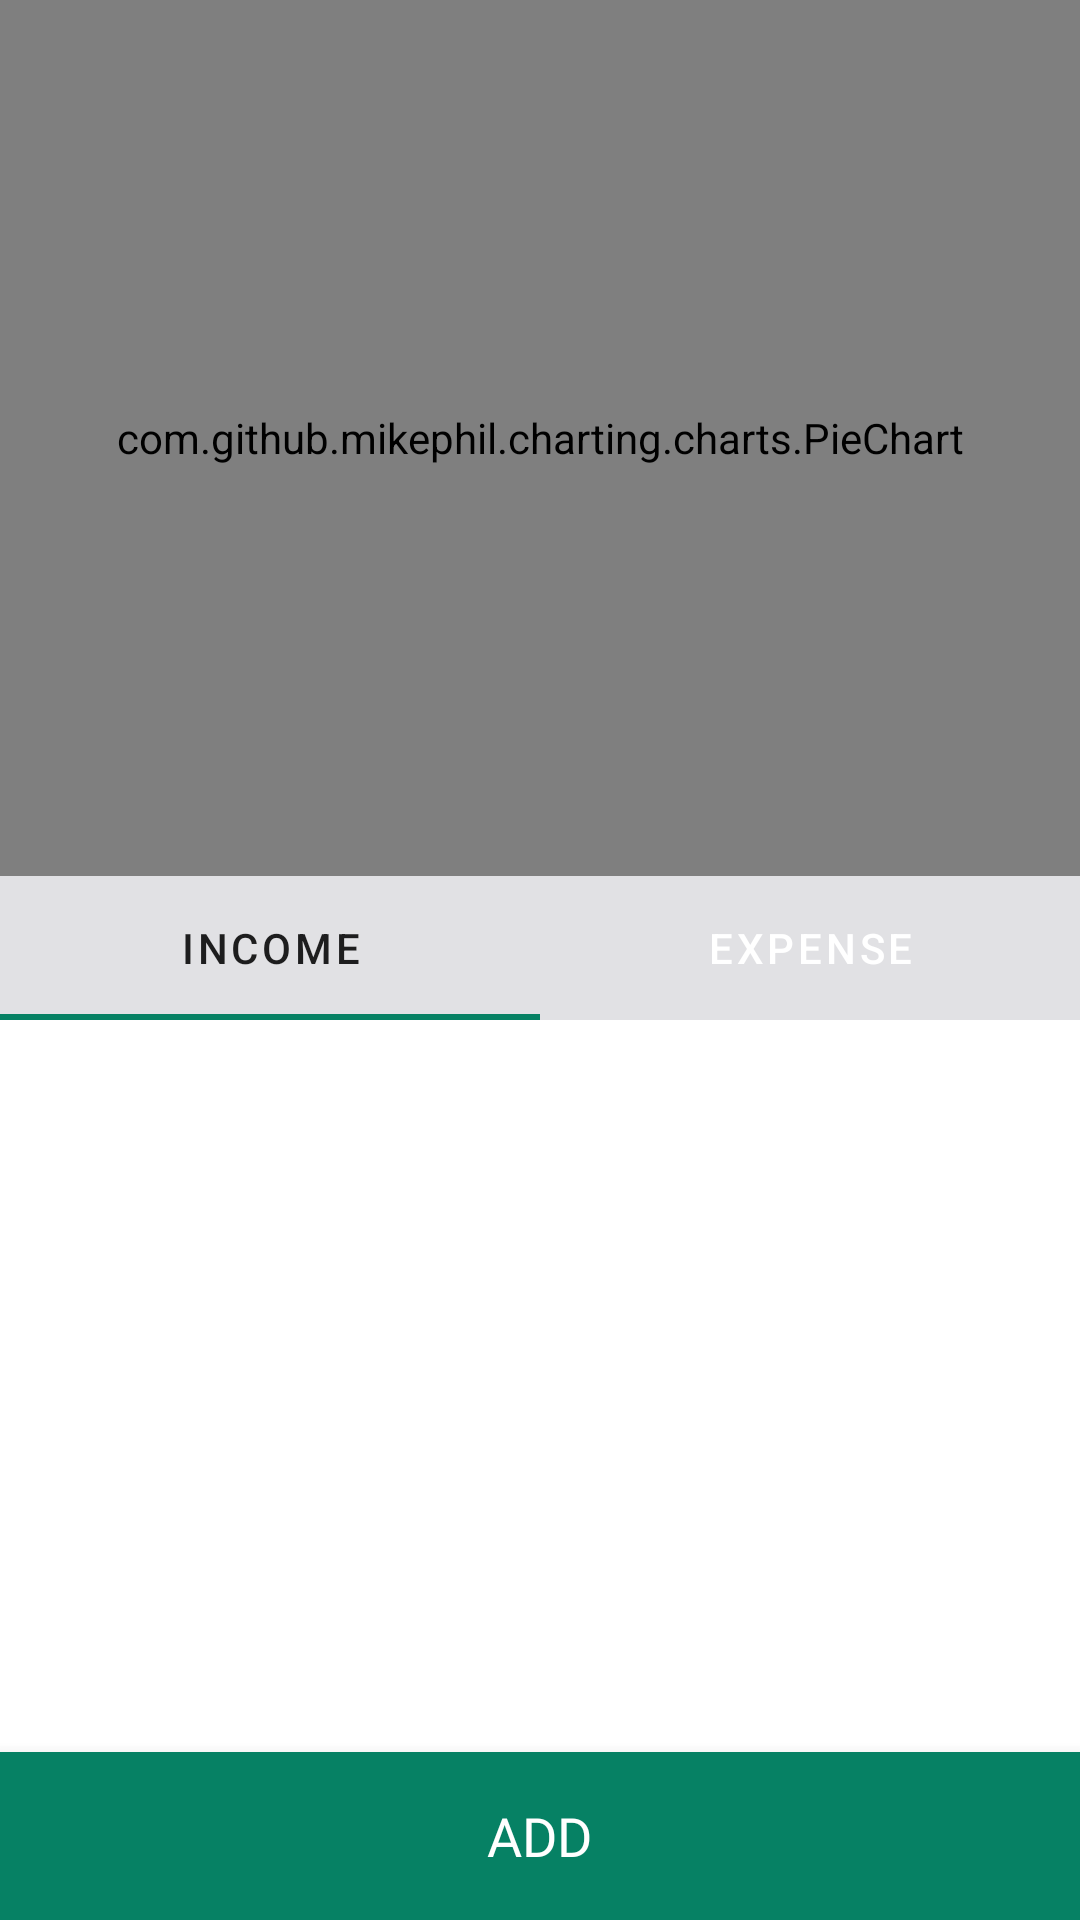

Here is an Android app screen rendered from its layout file. Give the layout XML and the strings, colors and styles it references.
<!-- AndroidManifest.xml: application theme Theme.MyAccount -->
<!-- res/layout/activity_business_2.xml -->
<?xml version="1.0" encoding="utf-8"?>
<androidx.coordinatorlayout.widget.CoordinatorLayout xmlns:android="http://schemas.android.com/apk/res/android"
    xmlns:tools="http://schemas.android.com/tools"
    xmlns:app="http://schemas.android.com/apk/res-auto"


    android:layout_width="match_parent"
    android:layout_height="match_parent">

    <TextView
        android:id="@+id/exxp"
        android:layout_width="wrap_content"
        android:layout_height="wrap_content"
        android:text="TextView" />

    <TextView
        android:id="@+id/ernn"
        android:layout_width="wrap_content"
        android:layout_height="wrap_content"
        android:text="TextView" />

    <com.google.android.material.appbar.AppBarLayout
        android:id="@+id/appbar"

        android:layout_width="match_parent"
        android:layout_height="292dp">


        <com.google.android.material.appbar.CollapsingToolbarLayout
            android:layout_width="match_parent"
            android:layout_height="match_parent"
            app:contentScrim="?attr/colorPrimary"
            app:layout_scrollFlags="scroll|exitUntilCollapsed"
            app:layout_scrollInterpolator="@android:anim/decelerate_interpolator"

            app:toolbarId="@+id/toolbarb">

            <com.github.mikephil.charting.charts.PieChart
                android:id="@+id/piechartbusiness"
                android:layout_width="match_parent"
                android:layout_height="match_parent"
                android:background="@color/hash"
                app:layout_collapseMode="parallax" />

            <androidx.appcompat.widget.Toolbar
                android:id="@+id/toolbarb"
                android:layout_width="match_parent"
                android:layout_height="?attr/actionBarSize"></androidx.appcompat.widget.Toolbar>
        </com.google.android.material.appbar.CollapsingToolbarLayout>
    </com.google.android.material.appbar.AppBarLayout>







    <LinearLayout
        android:layout_width="match_parent"
        android:layout_height="match_parent"
        android:orientation="vertical"
        app:layout_behavior="com.google.android.material.appbar.AppBarLayout$ScrollingViewBehavior"
        tools:context=".Activity.Business_Activity">

        <com.google.android.material.tabs.TabLayout
            android:id="@+id/tabLayoutbusinesshome"
            app:tabTextColor="@color/white"
            app:tabIconTintMode="add"
            style="Base.Widget.Design.TabLayout"
            android:background="@color/green"
            android:layout_width="match_parent"
            android:layout_height="wrap_content">

            <com.google.android.material.tabs.TabItem
                android:layout_width="wrap_content"
                android:layout_height="wrap_content"
                android:text="Income" />

            <com.google.android.material.tabs.TabItem
                android:layout_width="wrap_content"
                android:layout_height="wrap_content"
                android:text="Expense" />

        </com.google.android.material.tabs.TabLayout>

        <androidx.viewpager.widget.ViewPager
            android:id="@+id/viewpagerbusiness"
            android:layout_width="match_parent"
            android:layout_height="match_parent"
            android:paddingBottom="?attr/actionBarSize"
            ></androidx.viewpager.widget.ViewPager>

    </LinearLayout>


    <com.google.android.material.bottomnavigation.BottomNavigationView
        android:id="@+id/bottombusi"
        android:layout_width="match_parent"
        android:layout_height="wrap_content"
        android:background="@color/green"
        android:layout_gravity="bottom">

        <TextView
            android:id="@+id/textView2"
            android:layout_width="wrap_content"
            android:layout_height="wrap_content"
            android:layout_gravity="center"
            android:fontFamily="@font/timesnewroman"
            android:text="ADD"
            android:textColor="@color/white"
            android:textSize="18dp" />
    </com.google.android.material.bottomnavigation.BottomNavigationView>




</androidx.coordinatorlayout.widget.CoordinatorLayout>
<!-- resources referenced by this layout -->
<resources>
  <color name="green">#068164</color>
  <color name="hash">#E1E1E4</color>
  <color name="white">#FFFFFFFF</color>
  <style name="Theme.MyAccount" parent="Theme.MaterialComponents.Light.NoActionBar">
          
          <item name="colorPrimary">@color/green</item>
          <item name="colorPrimaryVariant">@color/green</item>
          <item name="colorOnPrimary">@color/white</item>
          
          <item name="colorSecondary">@color/teal_200</item>
          <item name="colorSecondaryVariant">@color/teal_700</item>
          <item name="colorOnSecondary">@color/black</item>
          
          <item name="android:statusBarColor" tools:targetApi="l">?attr/colorPrimaryVariant</item>
          
  
  
      </style>
  <color name="teal_200">#FF03DAC5</color>
  <color name="teal_700">#FF018786</color>
  <color name="black">#FF000000</color>
</resources>
